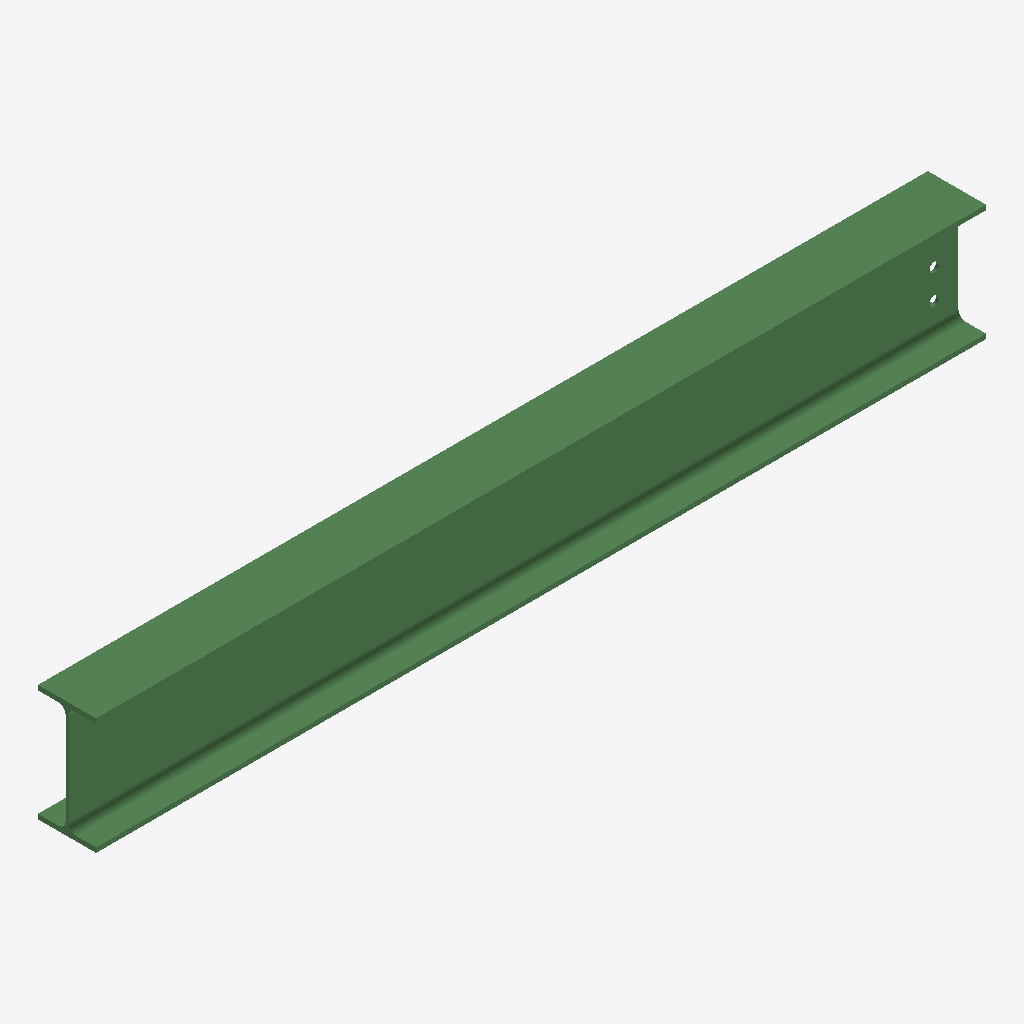
Isometric view of an IFC building model (IFC-SPF (STEP), schema IFC2X3, length unit millimetre), seen from the south-west, elements coloured by IFC class: 1 beam (green).
Extent 1.8 m × 0.1 m × 0.2 m (x, y, z). Storeys (1): Undefined at 0.00 m. Elements (1): 1 IfcBeam.

HEADER;
FILE_DESCRIPTION(('ViewDefinition[AISC_Steel_Detailing]','Option [BaseQuantities:Off]','Option [GridExport:On]','Option [Assemblies:Off]','Option [Bolts:On]','Option [Rebars:On]','Option [PourObjects:Off]','Option [Welds:On]','Option [SurfaceTreatments:On]','Option [LocationBy:0]','Option [ViewColors:Off]','Option [SectionedSpine:Off]','[2 more]'),'2;1');
FILE_NAME('b_701_Qty_2.ifc','2026-05-16T11:53:01',('GIOVANNIPC\\gcorrea'),('Structural Designer'),'IFC Database version: Work','Tekla Structures 2020 Service Pack 5, IFC Export','');
FILE_SCHEMA(('IFC2X3'));
ENDSEC;
DATA;
#37=IFCPROJECT('2G7ZFDNE16yBDU14FA92Me',#5,'Proyecto',$,$,$,$,(#11),#36);
#39=IFCSITE('2xvEzEinjBTea80yOTcujY',#5,'Obra',$,$,#38,$,$,.ELEMENT.,$,$,$,$,$);
#41=IFCBUILDING('09ezvtS7D2gfwog$0vEMn4',#5,'Undefined',$,$,#40,$,$,.ELEMENT.,$,$,$);
#43=IFCBUILDINGSTOREY('29hdEUCErFze9E_VIAceOd',#5,'Undefined',$,$,#42,$,$,.ELEMENT.,0.0);
#67=IFCBEAM('38xzAHivfChPLsJvg064Bo',#44,'BEAM','IPE240','IPE240',#48,#66,'IDc8efd291-b39a-4cad-9576-4f9a801842f2');
ENDSEC;
